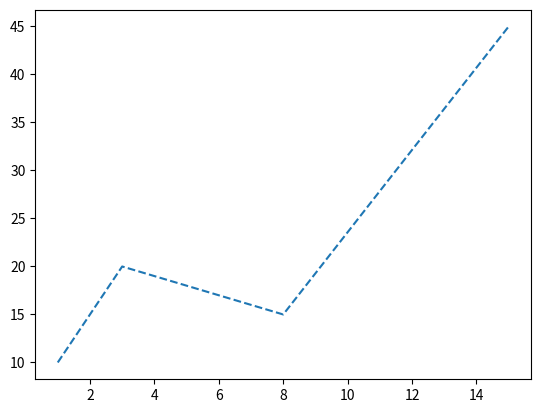

Write Python code to recreate this figure.
import matplotlib.pyplot as plt
import numpy as np

x_point = np.array([1,3,8,15])

y_point = np.array([10,20,15,45])

plt.plot(x_point, y_point, linestyle = 'dashed')
plt.show()